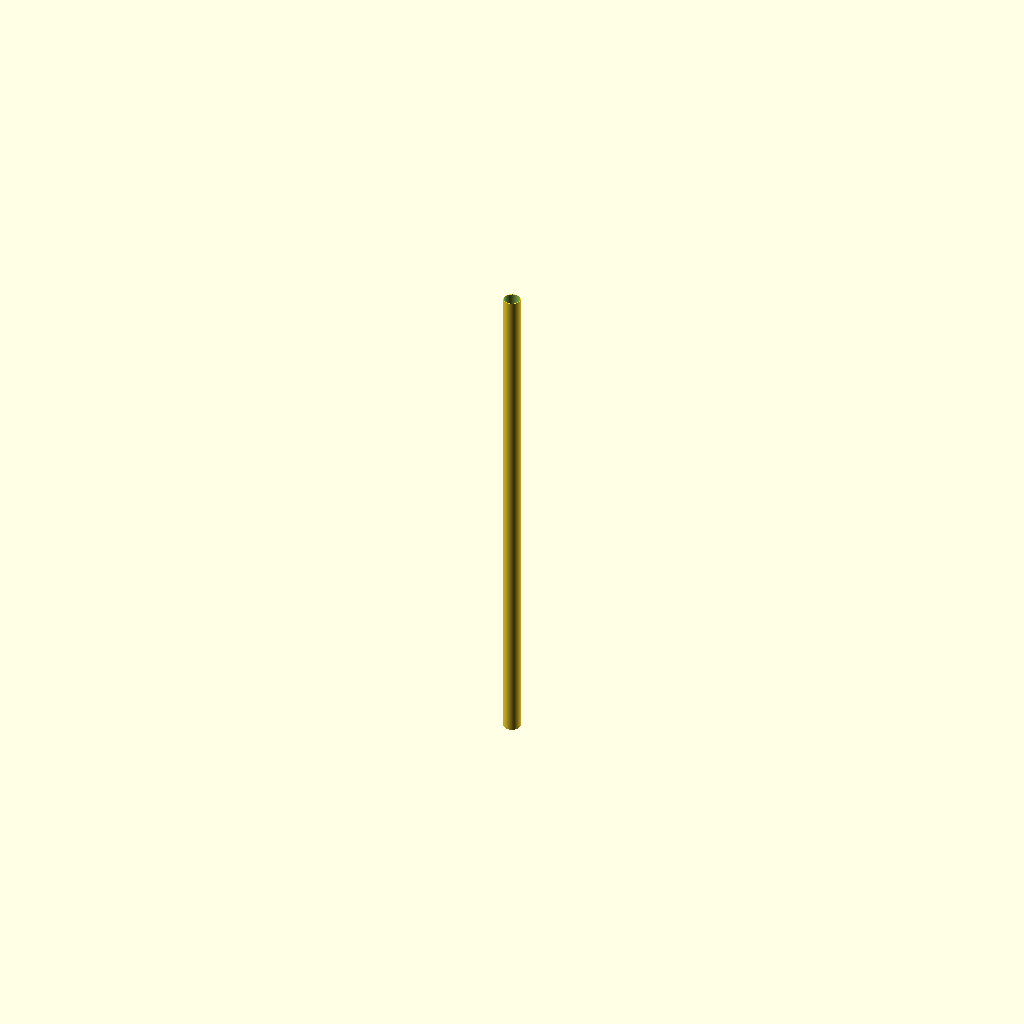
Cell 1: the model at its default parameters.
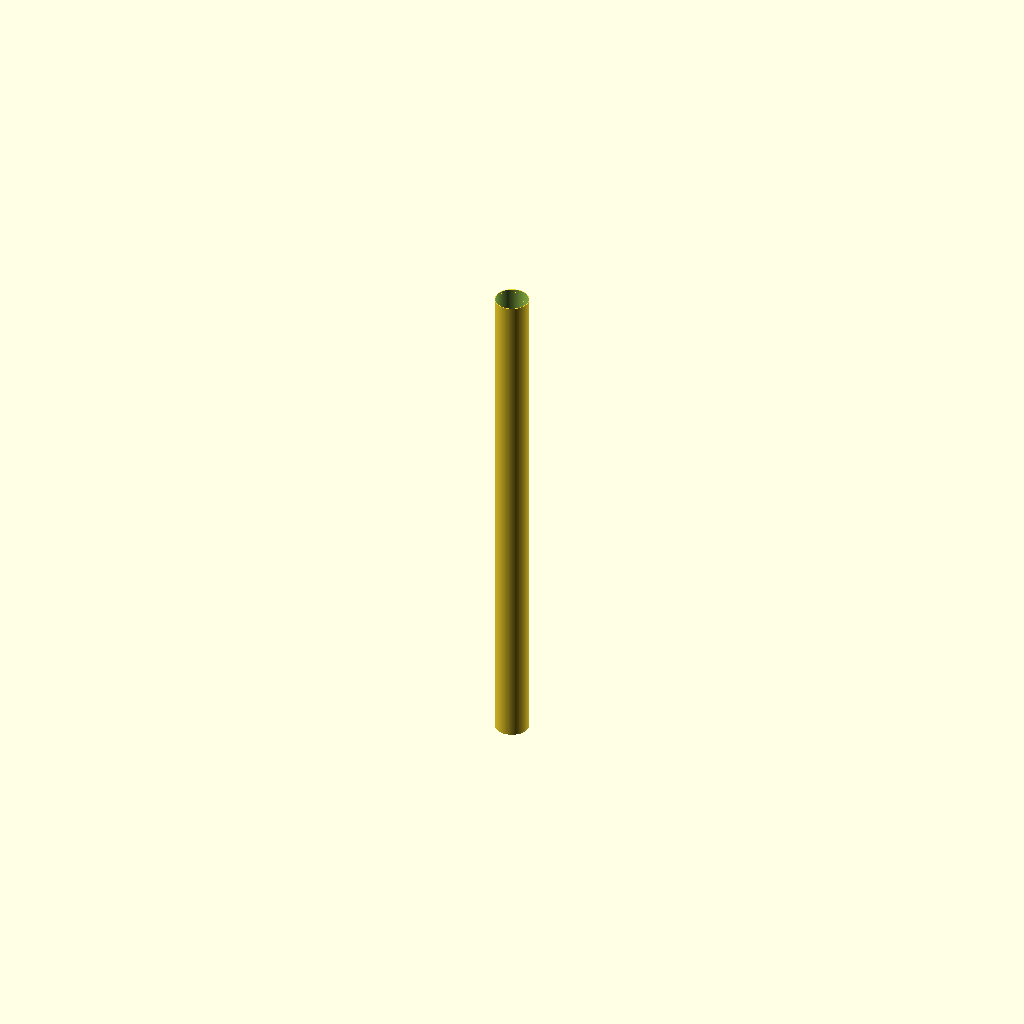
Cell 2: the same model with od = 100.
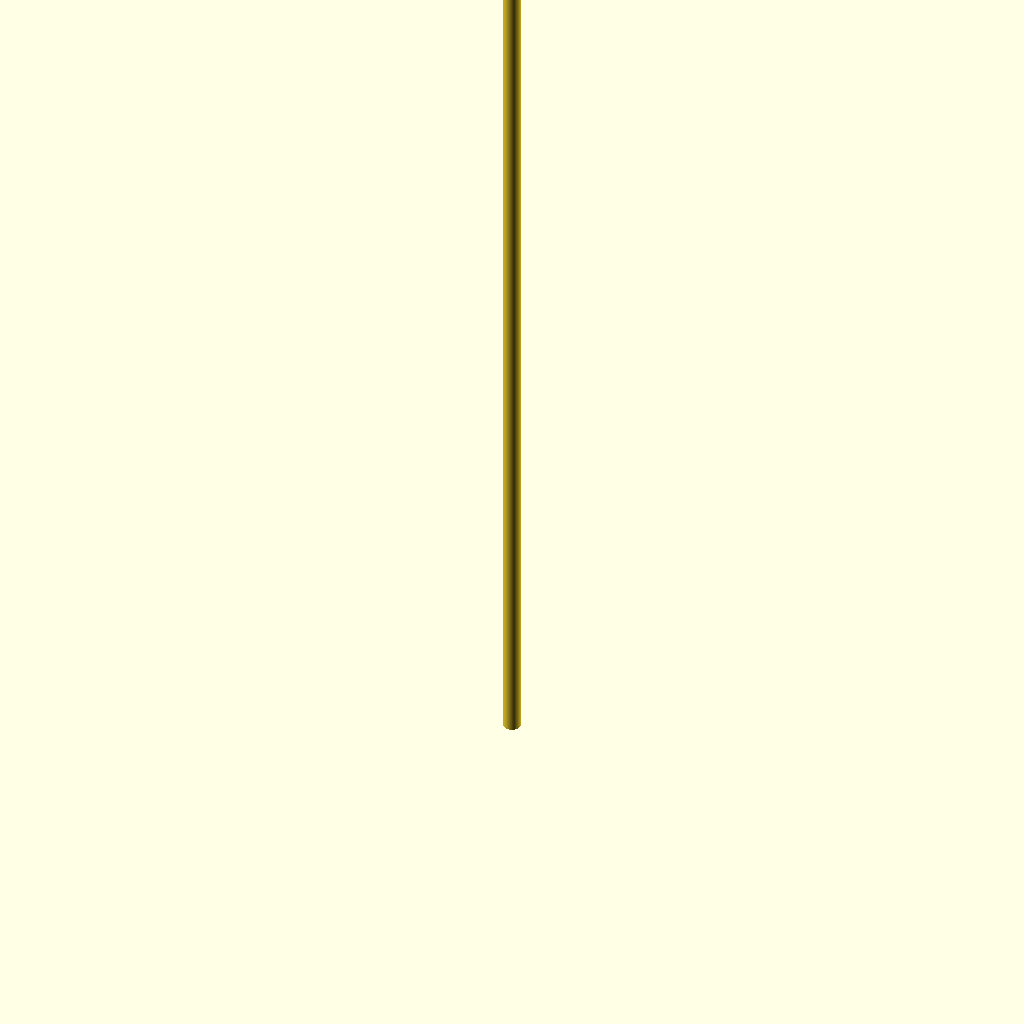
Cell 3: the same model with len = 3000.
All cells are drawn from one camera (rotation 55°, 0°, 25°, orthographic, colour scheme Cornfield), so only the parameter changes between them.
OpenSCAD source file additional_study/matched_effort/results/direct_matched_calls/scad/ht_pipe__HT_50_pipe_1500.scad:
$fn = 128;

// HT 50 pipe (approx.): OD 50 mm, wall 1.8 mm, length 1500 mm
od = 50;
wall = 1.8;
id = od - 2*wall;
len = 1500;

module pipe(od, id, len) {
    difference() {
        cylinder(h = len, d = od);
        translate([0,0,-0.1]) cylinder(h = len + 0.2, d = id);
    }
}

pipe(od, id, len);
Parameter table extracted from the source (name, type, default, range or options):
od: number, default 50
wall: number, default 1.8
len: number, default 1500
